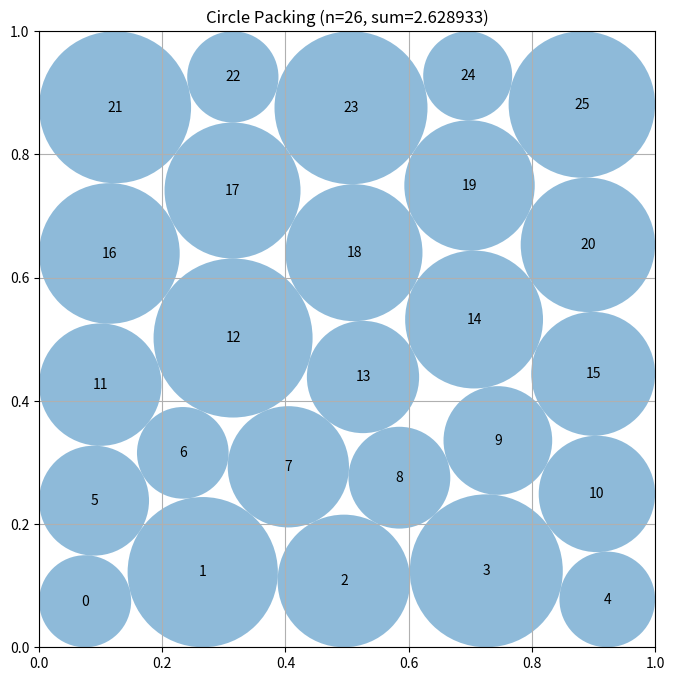

This figure's Python source:
# EVOLVE-BLOCK-START
"""Constructor-based circle packing for n=26 circles"""
import numpy as np


def construct_packing():
    """Search three five-layer 5-5-6-5-5 variants with SLSQP refinement."""
    from scipy.optimize import minimize

    n = 26

    def constraints(z):
        c = z[:2 * n].reshape(n, 2)
        r = z[2 * n:]
        values = [
            c[:, 0] - r,
            c[:, 1] - r,
            1.0 - c[:, 0] - r,
            1.0 - c[:, 1] - r,
        ]
        for i in range(n):
            d = c[i + 1:] - c[i]
            values.append(np.sum(d * d, axis=1) -
                          (r[i] + r[i + 1:]) ** 2)
        return np.concatenate([np.asarray(v).ravel() for v in values])

    def objective(z):
        return -np.sum(z[2 * n:])

    # Move the six-circle row through the three interior positions.  The
    # remaining rows retain the larger boundary margin of a five-row lattice.
    topologies = (
        (6, 5, 5, 5, 5),
        (5, 6, 5, 5, 5),
        (5, 5, 6, 5, 5),
    )
    seeds = []
    for counts in topologies:
        points = []
        for row, count in enumerate(counts):
            y = 0.10 + 0.20 * row
            if count == 5:
                xs = np.linspace(0.10, 0.90, 5)
            else:
                xs = np.linspace(0.08, 0.92, 6)
            for x in xs:
                points.append((float(x), y))
        centers = np.asarray(points, dtype=float)
        radii = compute_max_radii(centers)
        seeds.append(np.concatenate((centers.ravel(), radii)))

    bounds = [(0.0, 1.0)] * (2 * n) + [(0.001, 0.20)] * n
    best = None
    for x0 in seeds:
        result = minimize(
            objective,
            x0,
            method="SLSQP",
            bounds=bounds,
            constraints={"type": "ineq", "fun": constraints},
            options={"maxiter": 1100, "ftol": 1e-10, "disp": False},
        )
        if result.success and (best is None or result.fun < best.fun):
            best = result

    if best is None:
        x = seeds[0]
    else:
        x = best.x
    centers = x[:2 * n].reshape(n, 2)
    radii = x[2 * n:].copy()
    radii *= 1.0 - 1e-8
    return centers, radii, float(np.sum(radii))


def compute_max_radii(centers):
    """Solve the exact fixed-center sum-radius linear program."""
    from scipy.optimize import linprog

    centers = np.asarray(centers, dtype=float)
    n = len(centers)
    rows = []
    rhs = []

    for i in range(n):
        for j in range(i + 1, n):
            row = np.zeros(n, dtype=float)
            row[i] = 1.0
            row[j] = 1.0
            rows.append(row)
            rhs.append(float(np.linalg.norm(centers[i] - centers[j])))

    wall_bounds = np.min(
        np.column_stack((
            centers[:, 0], centers[:, 1],
            1.0 - centers[:, 0], 1.0 - centers[:, 1],
        )),
        axis=1,
    )

    result = linprog(
        -np.ones(n, dtype=float),
        A_ub=np.asarray(rows),
        b_ub=np.asarray(rhs),
        bounds=[(0.0, float(v)) for v in wall_bounds],
        method="highs",
    )
    if not result.success:
        return np.maximum(0.0, wall_bounds) * (1.0 - 1e-8)

    return np.maximum(0.0, result.x) * (1.0 - 1e-9)


# EVOLVE-BLOCK-END


# This part remains fixed (not evolved)
def run_packing():
    """Run the circle packing constructor for n=26"""
    centers, radii, sum_radii = construct_packing()
    return centers, radii, sum_radii


def visualize(centers, radii):
    """
    Visualize the circle packing

    Args:
        centers: np.array of shape (n, 2) with (x, y) coordinates
        radii: np.array of shape (n) with radius of each circle
    """
    import matplotlib.pyplot as plt
    from matplotlib.patches import Circle

    fig, ax = plt.subplots(figsize=(8, 8))

    # Draw unit square
    ax.set_xlim(0, 1)
    ax.set_ylim(0, 1)
    ax.set_aspect("equal")
    ax.grid(True)

    # Draw circles
    for i, (center, radius) in enumerate(zip(centers, radii)):
        circle = Circle(center, radius, alpha=0.5)
        ax.add_patch(circle)
        ax.text(center[0], center[1], str(i), ha="center", va="center")

    plt.title(f"Circle Packing (n={len(centers)}, sum={sum(radii):.6f})")
    plt.show()


if __name__ == "__main__":
    centers, radii, sum_radii = run_packing()
    print(f"Sum of radii: {sum_radii}")
    # AlphaEvolve improved this to 2.635

    # Uncomment to visualize:
    visualize(centers, radii)
